Image classification data set "ButterFly" (a-chow-cse/SuperGlue_Unsupervised on GitHub). Class labels (16): erato cyrbia butterfly, erato hydara butterfly, erato lativitta butterfly, erato microclea butterfly, erato petiverana butterfly, erato phyllis butterfly, erato venus butterfly, melpomene amaryllis butterfly, melpomene ecuadorensis butterfly, melpomene nanna butterfly, melpomene plesseni butterfly, melpomene rosina north butterfly, melpomene rosina south butterfly, melpomene schunkei butterfly, melpomene vulcanus butterfly, melpomene xenoclea butterfly.

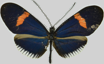
Label: erato cyrbia butterfly

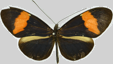
Label: melpomene vulcanus butterfly

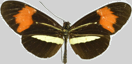
Label: melpomene nanna butterfly

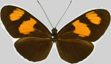
Label: melpomene xenoclea butterfly

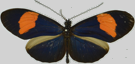
Label: erato venus butterfly

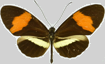
Label: melpomene rosina north butterfly
